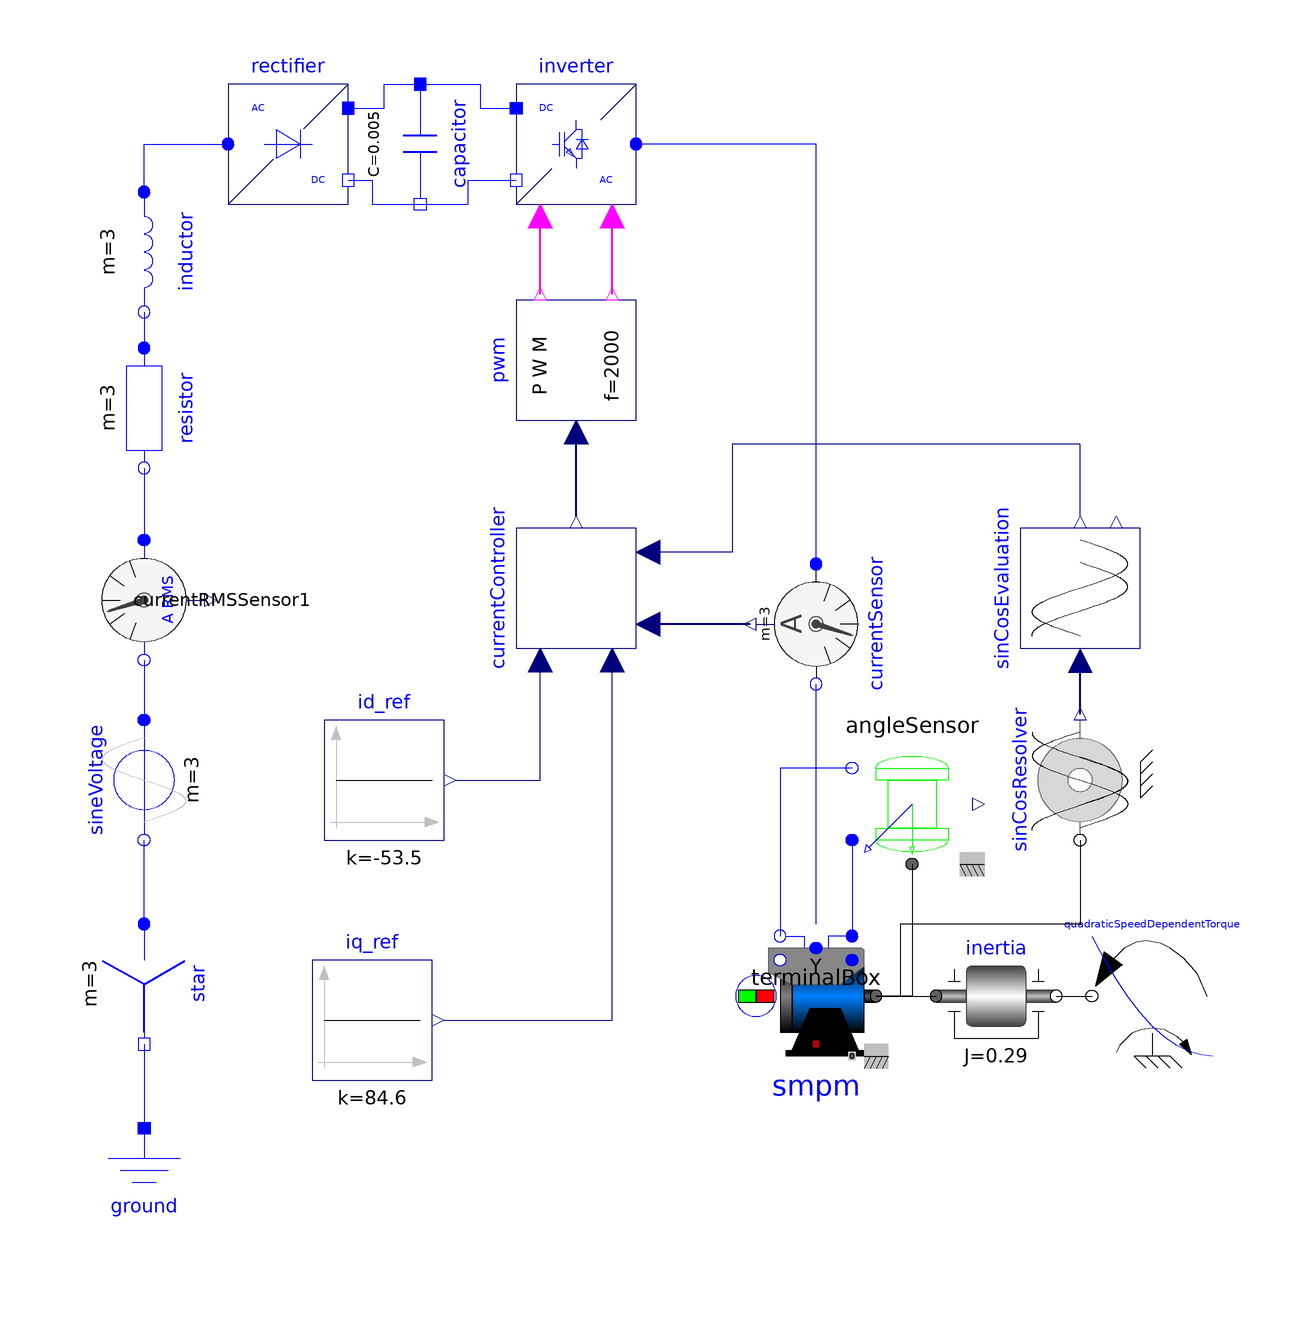

The component connection diagram of the Modelica model below, drawn from its own Placement and Line annotations.

model PMSMdiagram
    import Modelica.Electrical.Polyphase.Functions.factorY2DC;
    Modelica.Electrical.Analog.Basic.Ground ground annotation(
      Placement(transformation(origin = {-80, -92}, extent = {{-10, -10}, {10, 10}})));
    Modelica.Electrical.Polyphase.Basic.Star star annotation(
      Placement(transformation(origin = {-80, -58}, extent = {{-10, -10}, {10, 10}}, rotation = -90)));
    Modelica.Electrical.Polyphase.Sources.SineVoltage sineVoltage(V = fill(400*sqrt(2/3), 3), f = fill(50, 3), phase = -Modelica.Electrical.Polyphase.Functions.symmetricOrientation(3), m = 3, offset = zeros(3), startTime = zeros(3)) annotation(
      Placement(transformation(origin = {-80, -24}, extent = {{10, -10}, {-10, 10}}, rotation = 90)));
    Modelica.Electrical.Polyphase.Basic.Resistor resistor(R = fill(10e-3, 3), alpha = zeros(3), T = fill(20, 3), m = 3, T_ref = fill(20, 3)) annotation(
      Placement(transformation(origin = {-80, 38}, extent = {{-10, -10}, {10, 10}}, rotation = -90)));
    Modelica.Electrical.Polyphase.Basic.Inductor inductor(L = fill(500e-6, 3), m = 3) annotation(
      Placement(transformation(origin = {-80, 64}, extent = {{-10, -10}, {10, 10}}, rotation = -90)));
    Modelica.Electrical.PowerConverters.ACDC.DiodeBridge2mPulse rectifier annotation(
      Placement(transformation(origin = {-56, 82}, extent = {{-10, -10}, {10, 10}})));
    Modelica.Electrical.Analog.Basic.Capacitor capacitor(C = 5e-3) annotation(
      Placement(transformation(origin = {-34, 82}, extent = {{-10, -10}, {10, 10}}, rotation = -90)));
    Modelica.Electrical.PowerConverters.DCAC.Polyphase2Level inverter annotation(
      Placement(transformation(origin = {-8, 82}, extent = {{-10, -10}, {10, 10}})));
    Modelica.Electrical.PowerConverters.DCAC.Control.PWM pwm(f = 2000, uMax = factorY2DC(3)*400/sqrt(3)) annotation(
      Placement(transformation(origin = {-8, 46}, extent = {{-10, -10}, {10, 10}}, rotation = 90)));
    Modelica.Electrical.Machines.BasicMachines.SynchronousMachines.SM_PermanentMagnet smpm(p = 3, fsNominal = 50, Jr = 0.29, TsOperational = 293.15, TrOperational = 293.15, VsOpenCircuit = 112.3, Rs = 0.03, TsRef = 566.3, alpha20s = 0, Lssigma = 0.1/(2*3.1415*50), Lmd = 0.3/(2*3.1415*50), Lmq = 0.3/(2*3.1415*50), useDamperCage = false) annotation(
      Placement(transformation(origin = {32, -60}, extent = {{-10, -10}, {10, 10}})));
    Modelica.Electrical.Machines.Utilities.TerminalBox terminalBox(terminalConnection = "Y") annotation(
      Placement(transformation(origin = {32, -44}, extent = {{-10, -10}, {10, 10}})));
    Modelica.Mechanics.Rotational.Components.Inertia inertia(J = 0.29) annotation(
      Placement(transformation(origin = {62, -60}, extent = {{-10, -10}, {10, 10}})));
    Modelica.Mechanics.Rotational.Sources.QuadraticSpeedDependentTorque quadraticSpeedDependentTorque(tau_nominal = -161.4, TorqueDirection = false, w_nominal = 1440.45*2*3.14/60) annotation(
      Placement(transformation(origin = {88, -60}, extent = {{10, -10}, {-10, 10}}, rotation = -0)));
    Modelica.Electrical.Machines.Sensors.CurrentQuasiRMSSensor currentRMSSensor1 annotation(
      Placement(transformation(origin = {-80, 6}, extent = {{10, -10}, {-10, 10}}, rotation = 90)));
    Modelica.Electrical.Machines.Sensors.SinCosResolver sinCosResolver(p = 3) annotation(
      Placement(transformation(origin = {76, -24}, extent = {{10, -10}, {-10, 10}}, rotation = 90)));
    Modelica.Electrical.Machines.Utilities.SinCosEvaluation sinCosEvaluation annotation(
      Placement(transformation(origin = {76, 8}, extent = {{-10, -10}, {10, 10}}, rotation = 90)));
    CurrentController currentController(p = 3, fsNominal = smpm.fsNominal, Rs = Modelica.Electrical.Machines.Thermal.convertResistance(smpm.Rs, smpm.TsRef, smpm.alpha20s, smpm.TsOperational), Ld = smpm.Lssigma + smpm.Lmd, Lq = smpm.Lssigma + smpm.Lmq, VsOpenCircuit = smpm.VsOpenCircuit, decoupling = true, useRMS = true) annotation(
      Placement(transformation(origin = {-8, 8}, extent = {{-10, -10}, {10, 10}}, rotation = 90)));
    Modelica.Blocks.Sources.Constant id_ref(k = -53.5) annotation(
      Placement(transformation(origin = {-40, -24}, extent = {{-10, -10}, {10, 10}})));
    Modelica.Blocks.Sources.Constant iq_ref(k = 84.6) annotation(
      Placement(transformation(origin = {-42, -64}, extent = {{-10, -10}, {10, 10}})));
    Modelica.Electrical.Polyphase.Sensors.CurrentSensor currentSensor annotation(
      Placement(transformation(origin = {32, 2}, extent = {{-10, -10}, {10, 10}}, rotation = -90)));
    Modelica.Electrical.Machines.Sensors.RotorDisplacementAngle angleSensor(p = 3) annotation(
      Placement(transformation(origin = {48, -28}, extent = {{10, -10}, {-10, 10}}, rotation = -180)));
  equation
    connect(star.pin_n, ground.p) annotation(
      Line(points = {{-80, -68}, {-80, -82}}, color = {0, 0, 255}));
    connect(star.plug_p, sineVoltage.plug_n) annotation(
      Line(points = {{-80, -48}, {-80, -34}}, color = {0, 0, 255}));
    connect(inductor.plug_n, resistor.plug_p) annotation(
      Line(points = {{-80, 54}, {-80, 48}}, color = {0, 0, 255}));
    connect(inductor.plug_p, rectifier.ac) annotation(
      Line(points = {{-80, 74}, {-80, 82}, {-66, 82}}, color = {0, 0, 255}));
    connect(pwm.fire_p, inverter.fire_p) annotation(
      Line(points = {{-14, 57}, {-14, 69}}, color = {255, 0, 255}, thickness = 0.5));
    connect(pwm.fire_n, inverter.fire_n) annotation(
      Line(points = {{-2, 57}, {-2, 69}}, color = {255, 0, 255}, thickness = 0.5));
    connect(terminalBox.plug_sp, smpm.plug_sp) annotation(
      Line(points = {{38, -50}, {38, -50}}, color = {0, 0, 255}));
    connect(terminalBox.plug_sn, smpm.plug_sn) annotation(
      Line(points = {{26, -50}, {26, -50}}, color = {0, 0, 255}));
    connect(rectifier.dc_p, capacitor.p) annotation(
      Line(points = {{-46, 88}, {-40, 88}, {-40, 92}, {-34, 92}}, color = {0, 0, 255}));
    connect(rectifier.dc_n, capacitor.n) annotation(
      Line(points = {{-46, 76}, {-42, 76}, {-42, 72}, {-34, 72}}, color = {0, 0, 255}));
    connect(capacitor.n, inverter.dc_n) annotation(
      Line(points = {{-34, 72}, {-26, 72}, {-26, 76}, {-18, 76}}, color = {0, 0, 255}));
    connect(capacitor.p, inverter.dc_p) annotation(
      Line(points = {{-34, 92}, {-24, 92}, {-24, 88}, {-18, 88}}, color = {0, 0, 255}));
    connect(smpm.flange, inertia.flange_a) annotation(
      Line(points = {{42, -60}, {52, -60}}));
    connect(inertia.flange_b, quadraticSpeedDependentTorque.flange) annotation(
      Line(points = {{72, -60}, {78, -60}}));
    connect(currentRMSSensor1.plug_n, sineVoltage.plug_p) annotation(
      Line(points = {{-80, -4}, {-80, -14}}, color = {0, 0, 255}));
    connect(resistor.plug_n, currentRMSSensor1.plug_p) annotation(
      Line(points = {{-80, 28}, {-80, 16}}, color = {0, 0, 255}));
    connect(sinCosResolver.flange, smpm.flange) annotation(
      Line(points = {{76, -34}, {76, -48}, {46, -48}, {46, -60}, {42, -60}}));
    connect(sinCosResolver.y, sinCosEvaluation.u) annotation(
      Line(points = {{76, -13}, {76, -5}}, color = {0, 0, 127}, thickness = 0.5));
    connect(id_ref.y, currentController.id) annotation(
      Line(points = {{-28, -24}, {-14, -24}, {-14, -4}}, color = {0, 0, 127}));
    connect(iq_ref.y, currentController.iq) annotation(
      Line(points = {{-30, -64}, {-2, -64}, {-2, -4}}, color = {0, 0, 127}));
    connect(currentSensor.plug_p, inverter.ac) annotation(
      Line(points = {{32, 12}, {32, 82}, {2, 82}}, color = {0, 0, 255}));
    connect(currentSensor.i, currentController.iActual) annotation(
      Line(points = {{21, 2}, {4, 2}}, color = {0, 0, 127}, thickness = 0.5));
    connect(angleSensor.plug_p, terminalBox.plug_sp) annotation(
      Line(points = {{38, -34}, {38, -50}}, color = {0, 0, 255}));
    connect(angleSensor.plug_n, terminalBox.plug_sn) annotation(
      Line(points = {{38, -22}, {26, -22}, {26, -50}}, color = {0, 0, 255}));
    connect(angleSensor.flange, smpm.flange) annotation(
      Line(points = {{48, -38}, {48, -60}, {42, -60}}));
    connect(sinCosEvaluation.phi, currentController.phi) annotation(
      Line(points = {{76, 20}, {76, 32}, {18, 32}, {18, 14}, {4, 14}}, color = {0, 0, 127}));
    connect(currentController.y, pwm.u) annotation(
      Line(points = {{-8, 20}, {-8, 34}}, color = {0, 0, 127}, thickness = 0.5));
    connect(terminalBox.plugSupply, currentSensor.plug_n) annotation(
      Line(points = {{32, -48}, {32, -8}}, color = {0, 0, 255}));
    annotation(
      Diagram);
  end PMSMdiagram;